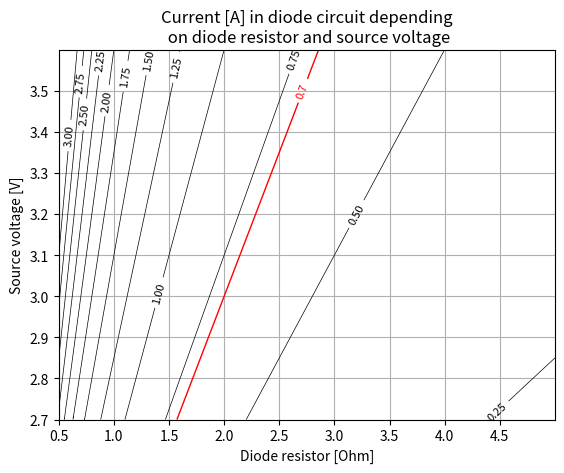

Write the Python code that produced this figure.
# plot for diode resistor

import matplotlib.pyplot as plt
import numpy as np

# array for resistor values
x = np.arange(0.5, 5, 0.001)

# array for source voltage values
y = np.arange(2.7, 3.6, 0.001)

# generate grid
x, y = np.meshgrid(x, y)

# values for current
z = (y - 1.6) / x

# create contour lines with labels
plt.clabel(plt.contour(x, y, z, np.arange(0, 3.1, 0.25), colors='black', linewidths=0.5), inline=True, fontsize=8)

plt.clabel(plt.contour(x, y, z, [0.7], colors='red', linewidths=1), inline=True, fontsize=8)

# add grid to plot
plt.grid()

# plot labels
plt.xlabel('Diode resistor [Ohm]')
plt.ylabel('Source voltage [V]')
plt.title('Current [A] in diode circuit depending\n on diode resistor and source voltage')

# show plot
plt.show()